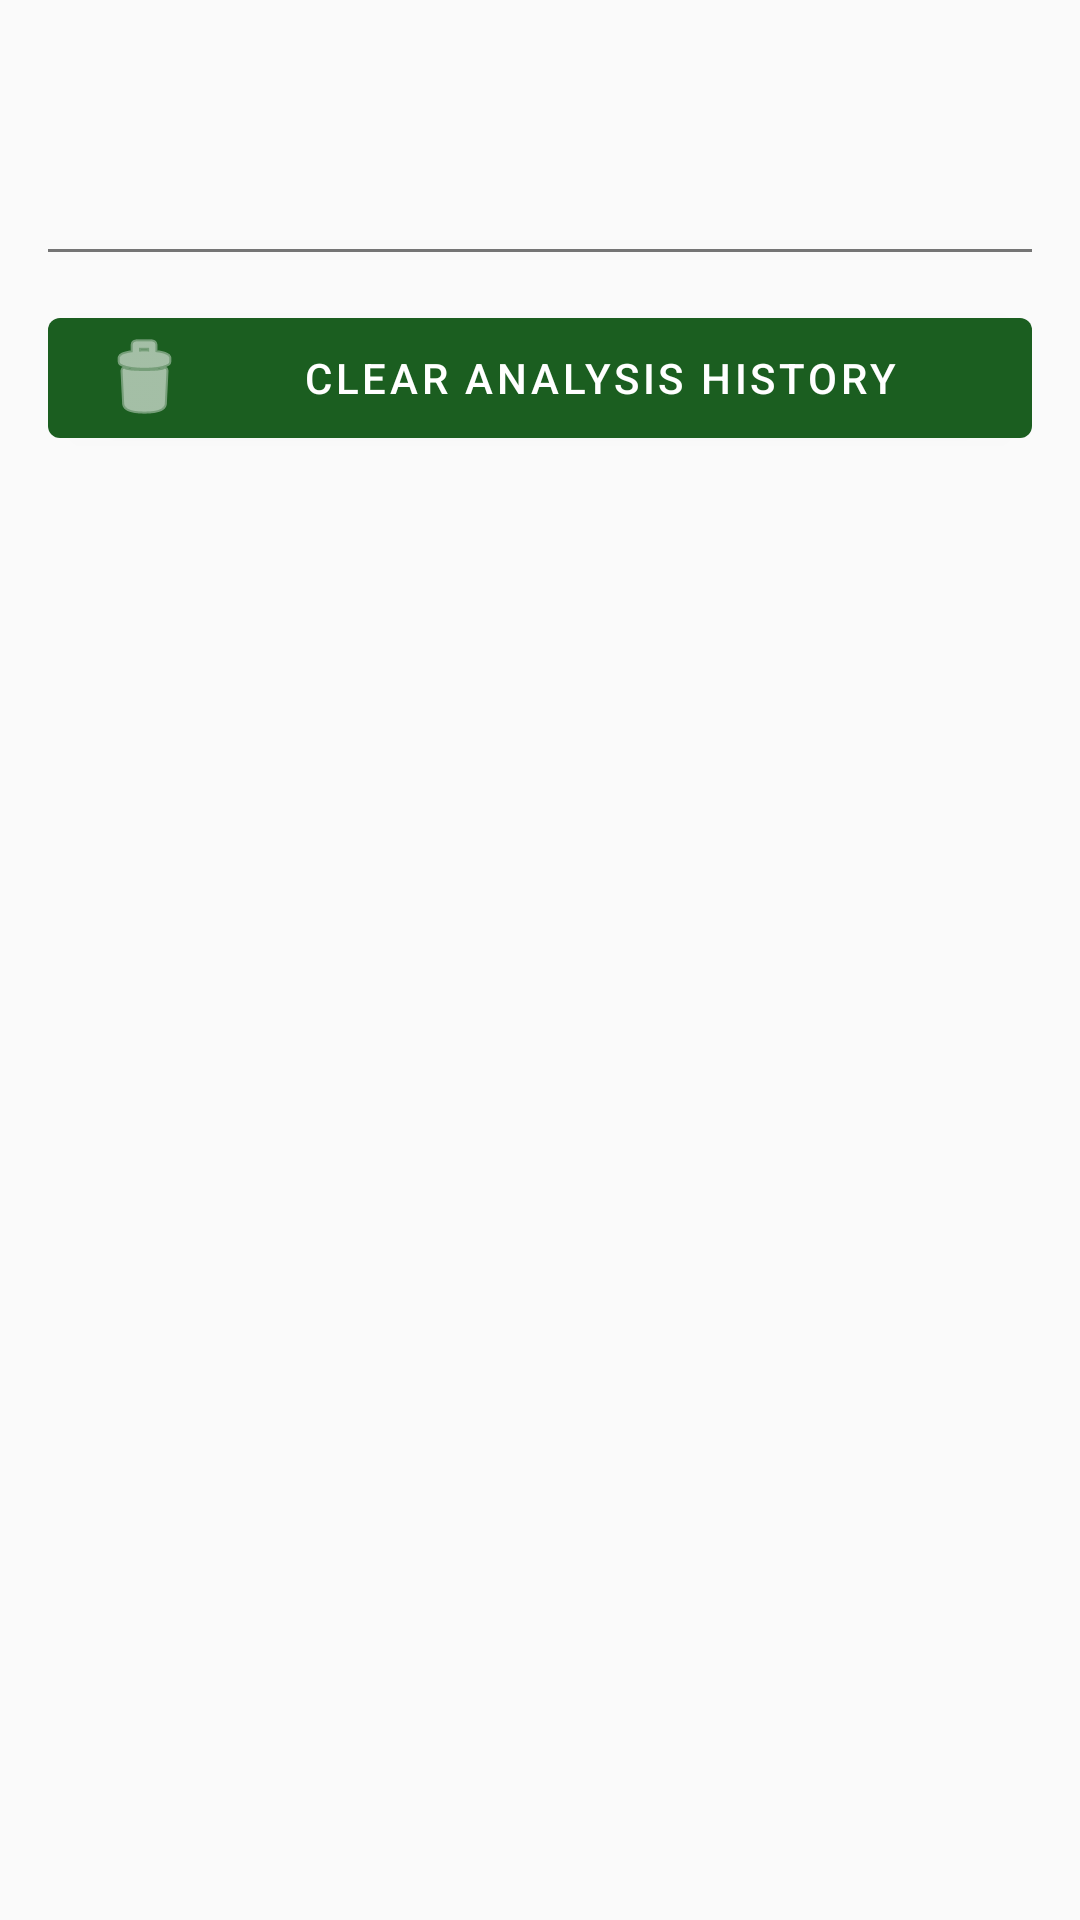

This screen was rendered from an Android layout file. Write that file and the resources it references.
<!-- AndroidManifest.xml: application theme Theme.SmishGuard -->
<!-- res/layout/fragment_settings.xml -->
<?xml version="1.0" encoding="utf-8"?>
<ScrollView
    xmlns:android="http://schemas.android.com/apk/res/android"
    android:layout_width="match_parent"
    android:layout_height="match_parent"
    android:padding="16dp">

    <LinearLayout
        android:layout_width="match_parent"
        android:layout_height="wrap_content"
        android:orientation="vertical">
        

        
        <TextView
            android:id="@+id/text_privacy_info"
            android:layout_width="match_parent"
            android:layout_height="wrap_content"
            android:textSize="14sp"
            android:lineSpacingExtra="4dp"
            android:textColor="@color/text_primary"
            android:padding="16dp"
            android:background="@color/safe_background" />

        <View
            android:layout_width="match_parent"
            android:layout_height="1dp"
            android:layout_marginVertical="16dp"
            android:background="@color/text_secondary" />
        

        
        <com.google.android.material.button.MaterialButton
            android:id="@+id/button_clear_history"
            android:layout_width="match_parent"
            android:layout_height="wrap_content"
            android:text="Clear Analysis History"
            app:icon="@android:drawable/ic_menu_delete"
            xmlns:app="http://schemas.android.com/apk/res-auto" />

        
        <TextView
            android:id="@+id/text_clear_status"
            android:layout_width="match_parent"
            android:layout_height="wrap_content"
            android:layout_marginTop="8dp"
            android:textColor="@color/primary"
            android:visibility="gone" />

    </LinearLayout>

</ScrollView>
<!-- resources referenced by this layout -->
<resources>
  <color name="primary">#1B5E20</color>
  <color name="safe_background">#00000000</color>
  <color name="text_primary">#212121</color>
  <color name="text_secondary">#757575</color>
  <style name="Theme.SmishGuard" parent="Theme.MaterialComponents.Light.NoActionBar">
          
          <item name="colorPrimary">@color/primary</item>
          <item name="colorPrimaryDark">@color/primary_dark</item>
          <item name="colorAccent">@color/accent</item>
  
          
          <item name="android:statusBarColor">@color/primary_dark</item>
  
          
          <item name="android:windowBackground">@color/background</item>
      </style>
  <color name="primary_dark">#003300</color>
  <color name="accent">#FF6F00</color>
  <color name="background">#FAFAFA</color>
</resources>
